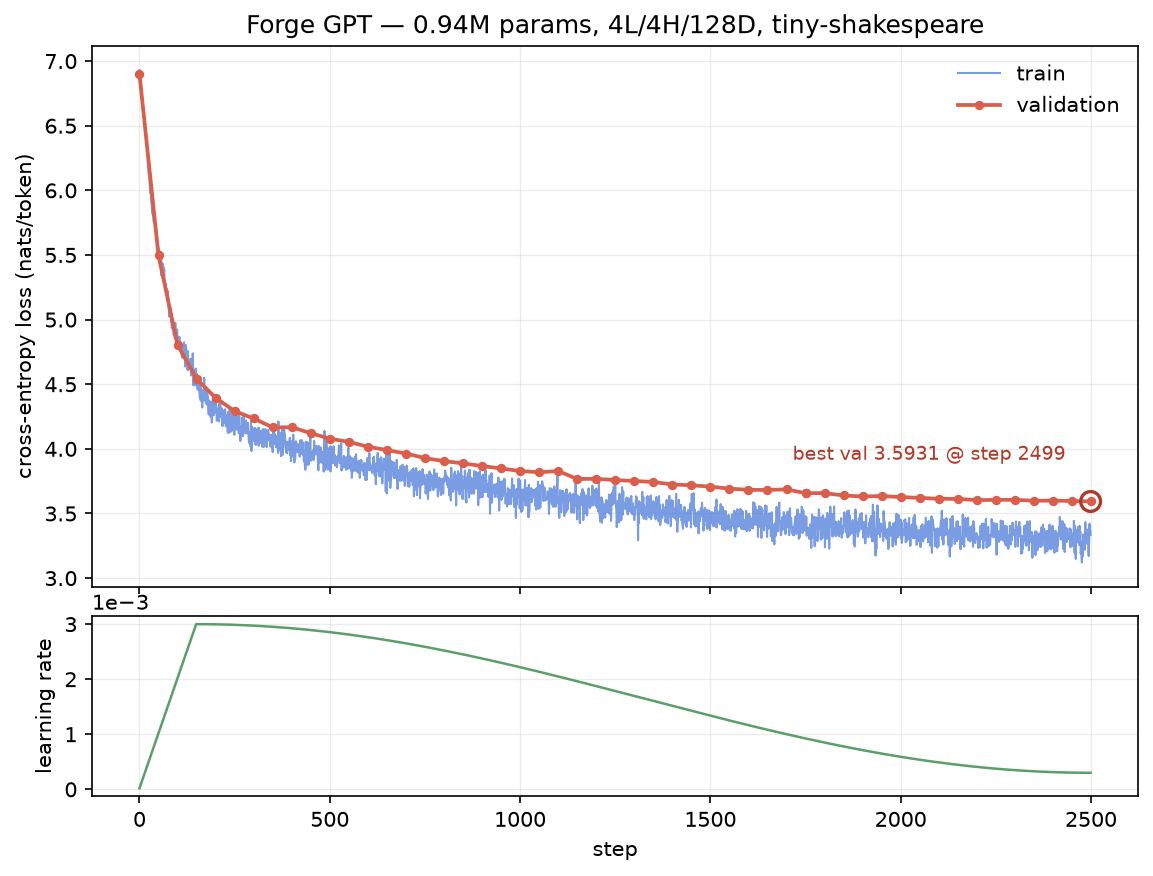

The table this chart was drawn from, first rows:
step, train_loss, val_loss, lr, grad_norm, elapsed_s, tokens
0, 6.929, 6.9, 0.00002000, 2.326, 10.7, 4096
1, 6.919, , 0.00004000, 2.308, 14.1, 8192
2, 6.89, , 0.00006000, 2.315, 15.9, 12288
3, 6.863, , 0.00008000, 2.327, 17.2, 16384
4, 6.812, , 0.0001, 2.131, 18.9, 20480
5, 6.77, , 0.00012, 1.74, 20.8, 24576
6, 6.748, , 0.00014, 1.375, 22.2, 28672
7, 6.683, , 0.00016, 1.3, 23.6, 32768
8, 6.662, , 0.00018, 1.185, 24.9, 36864
9, 6.644, , 0.0002, 1.1, 26.3, 40960
10, 6.602, , 0.00022, 1.189, 27.8, 45056
11, 6.586, , 0.00024, 1.15, 29.2, 49152
12, 6.571, , 0.00026, 1.11, 30.6, 53248
13, 6.538, , 0.00028, 1.156, 32.1, 57344
14, 6.516, , 0.0003, 1.128, 33.7, 61440
15, 6.486, , 0.00032, 1.101, 35.1, 65536
16, 6.432, , 0.00034, 1.215, 36.8, 69632
17, 6.405, , 0.00036, 1.143, 38.4, 73728
18, 6.39, , 0.00038, 1.094, 39.7, 77824
19, 6.352, , 0.0004, 1.101, 41.1, 81920
20, 6.312, , 0.00042, 1.056, 42.5, 86016
21, 6.285, , 0.00044, 1.045, 43.9, 90112
22, 6.231, , 0.00046, 1.037, 45.3, 94208
23, 6.171, , 0.00048, 1.097, 46.6, 98304
24, 6.125, , 0.0005, 1.083, 48.5, 102400
25, 6.119, , 0.00052, 1.001, 50.4, 106496
26, 6.094, , 0.00054, 1.037, 51.9, 110592
27, 6.035, , 0.00056, 1.024, 53.3, 114688
28, 5.981, , 0.00058, 1.039, 54.8, 118784
29, 5.995, , 0.0006, 0.9054, 56.2, 122880
30, 5.972, , 0.00062, 0.8704, 57.5, 126976
31, 5.908, , 0.00064, 0.9338, 59.1, 131072
32, 5.895, , 0.00066, 0.8298, 60.4, 135168
33, 5.828, , 0.00068, 0.8936, 62.0, 139264
34, 5.839, , 0.0007, 0.7973, 63.8, 143360
35, 5.811, , 0.00072, 0.9201, 65.3, 147456
36, 5.8, , 0.00074, 1.095, 66.9, 151552
37, 5.757, , 0.00076, 0.7783, 68.2, 155648
38, 5.762, , 0.00078, 0.8749, 69.6, 159744
39, 5.777, , 0.0008, 0.6604, 71.1, 163840
40, 5.76, , 0.00082, 0.7002, 72.4, 167936
41, 5.688, , 0.00084, 0.7044, 73.9, 172032
42, 5.685, , 0.00086, 0.648, 75.6, 176128
43, 5.678, , 0.00088, 0.654, 76.9, 180224
44, 5.652, , 0.0009, 0.6403, 78.2, 184320
45, 5.656, , 0.00092, 0.6058, 79.7, 188416
46, 5.656, , 0.00094, 0.5583, 81.5, 192512
47, 5.587, , 0.00096, 0.6201, 82.9, 196608
48, 5.577, , 0.00098, 0.691, 84.3, 200704
49, 5.575, , 0.001, 0.675, 85.6, 204800
50, 5.525, 5.496, 0.00102, 0.9416, 95.8, 208896
51, 5.542, , 0.00104, 0.9286, 97.2, 212992
52, 5.539, , 0.00106, 0.5645, 98.6, 217088
53, 5.479, , 0.00108, 0.9513, 100.2, 221184
54, 5.451, , 0.0011, 0.5345, 101.8, 225280
55, 5.521, , 0.00112, 0.5834, 103.1, 229376
56, 5.451, , 0.00114, 0.587, 104.7, 233472
57, 5.472, , 0.00116, 0.9141, 106.2, 237568
58, 5.341, , 0.00118, 0.7628, 107.5, 241664
59, 5.435, , 0.0012, 0.5308, 108.9, 245760
... 2,441 more rows
